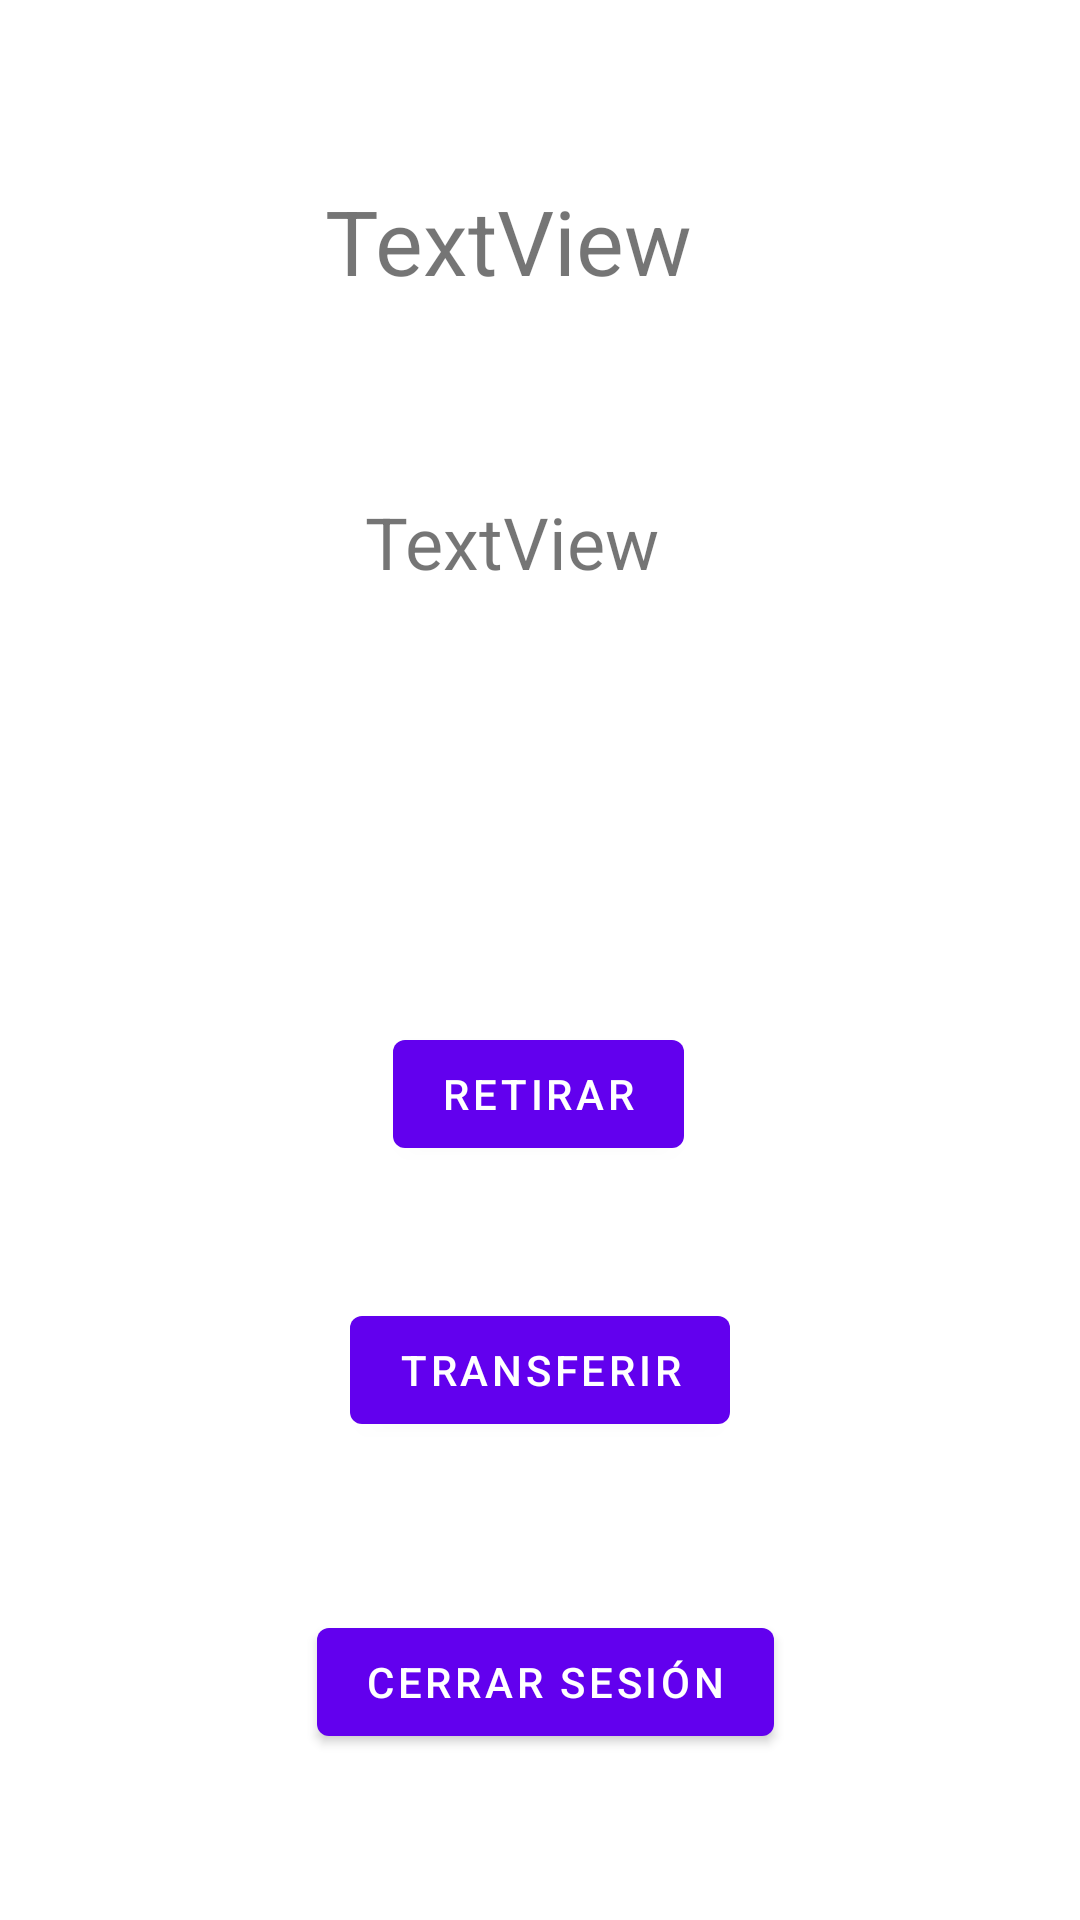

Here is an Android app screen rendered from its layout file. Give the layout XML and the strings, colors and styles it references.
<!-- AndroidManifest.xml: application theme Theme.SERBANK -->
<!-- res/layout/activity_menu2.xml -->
<?xml version="1.0" encoding="utf-8"?>
<androidx.constraintlayout.widget.ConstraintLayout xmlns:android="http://schemas.android.com/apk/res/android"
    xmlns:app="http://schemas.android.com/apk/res-auto"
    xmlns:tools="http://schemas.android.com/tools"
    android:layout_width="match_parent"
    android:layout_height="match_parent"
    tools:context=".Menu2">

    <TextView
        android:id="@+id/txtnombre_ug"
        android:layout_width="wrap_content"
        android:layout_height="wrap_content"
        android:layout_marginTop="60dp"
        android:text="TextView"
        android:textSize="30sp"
        app:layout_constraintEnd_toEndOf="parent"
        app:layout_constraintHorizontal_bias="0.456"
        app:layout_constraintStart_toStartOf="parent"
        app:layout_constraintTop_toTopOf="parent" />

    <TextView
        android:id="@+id/txtsald_ug"
        android:layout_width="wrap_content"
        android:layout_height="wrap_content"
        android:layout_marginTop="64dp"
        android:text="TextView"
        android:textSize="24sp"
        app:layout_constraintEnd_toEndOf="parent"
        app:layout_constraintHorizontal_bias="0.464"
        app:layout_constraintStart_toStartOf="parent"
        app:layout_constraintTop_toBottomOf="@+id/txtnombre_ug" />

    <Button
        android:id="@+id/button"
        android:layout_width="wrap_content"
        android:layout_height="wrap_content"
        android:layout_marginTop="144dp"
        android:onClick="retirar"
        android:text="Retirar"
        app:layout_constraintEnd_toEndOf="parent"
        app:layout_constraintHorizontal_bias="0.498"
        app:layout_constraintStart_toStartOf="parent"
        app:layout_constraintTop_toBottomOf="@+id/txtsald_ug" />

    <Button
        android:id="@+id/button2"
        android:layout_width="wrap_content"
        android:layout_height="wrap_content"
        android:layout_marginTop="44dp"
        android:onClick="tranferir"
        android:text="Transferir"
        app:layout_constraintEnd_toEndOf="parent"
        app:layout_constraintStart_toStartOf="parent"
        app:layout_constraintTop_toBottomOf="@+id/button" />

    <Button
        android:id="@+id/button3"
        android:layout_width="wrap_content"
        android:layout_height="wrap_content"
        android:layout_marginTop="56dp"
        android:onClick="cerrarSesion"
        android:text="Cerrar Sesión"
        app:layout_constraintEnd_toEndOf="parent"
        app:layout_constraintHorizontal_bias="0.509"
        app:layout_constraintStart_toStartOf="parent"
        app:layout_constraintTop_toBottomOf="@+id/button2" />
</androidx.constraintlayout.widget.ConstraintLayout>
<!-- resources referenced by this layout -->
<resources>
  <style name="Theme.SERBANK" parent="Theme.MaterialComponents.DayNight.DarkActionBar">
          
          <item name="colorPrimary">@color/purple_500</item>
          <item name="colorPrimaryVariant">@color/purple_700</item>
          <item name="colorOnPrimary">@color/white</item>
          
          <item name="colorSecondary">@color/teal_200</item>
          <item name="colorSecondaryVariant">@color/teal_700</item>
          <item name="colorOnSecondary">@color/black</item>
          
          <item name="android:statusBarColor" tools:targetApi="l">?attr/colorPrimaryVariant</item>
          
      </style>
  <!-- not gathered from this repository: default colours our renderer supplied (Android Studio template values) -->
  <color name="purple_500">#FF6200EE</color>
  <color name="purple_700">#FF3700B3</color>
  <color name="teal_200">#FF03DAC5</color>
  <color name="teal_700">#FF018786</color>
  <color name="black">#FF000000</color>
  <color name="white">#FFFFFFFF</color>
</resources>
